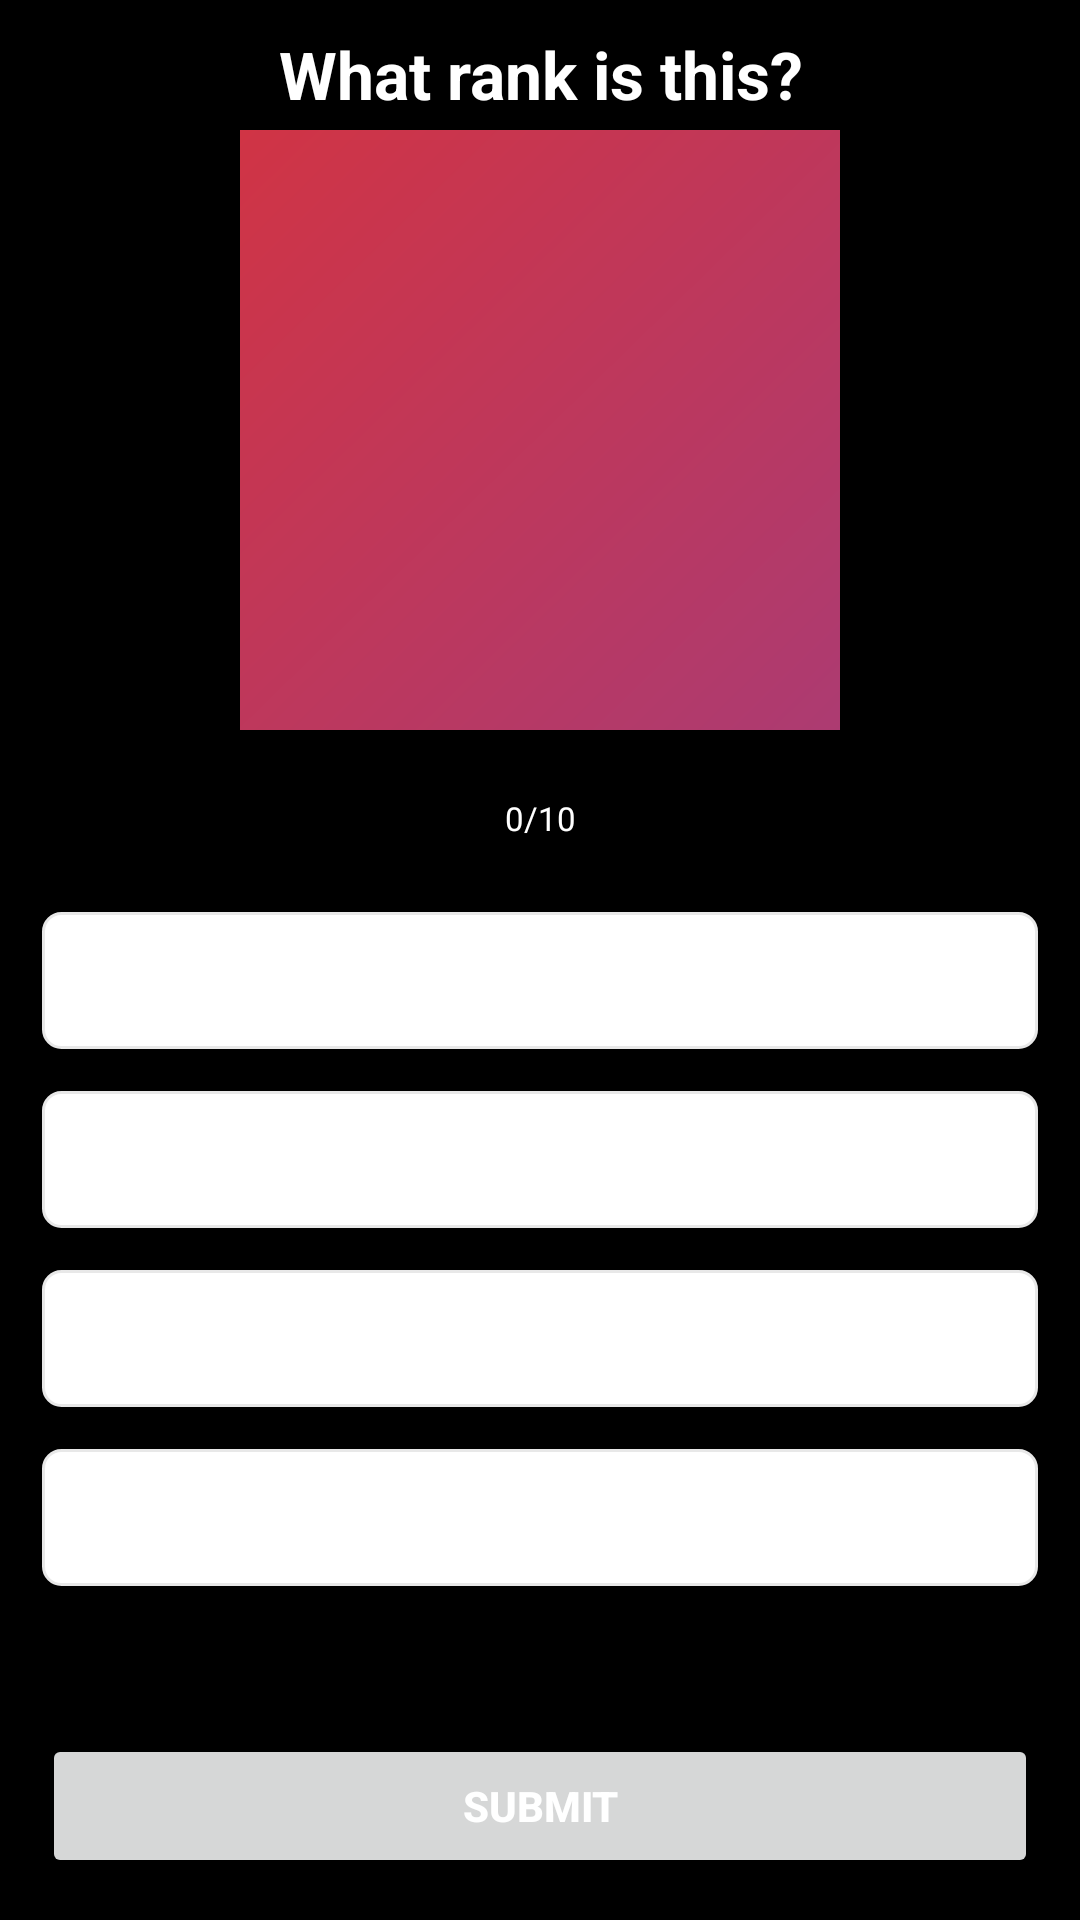

Reconstruct the res/layout file that produces this screen, plus the resources it refers to.
<!-- AndroidManifest.xml: application theme Theme.ArmyRankTest -->
<!-- res/layout/activity_quiz_questions.xml -->
<?xml version="1.0" encoding="utf-8"?>
<androidx.constraintlayout.widget.ConstraintLayout
    xmlns:android="http://schemas.android.com/apk/res/android"
    xmlns:app="http://schemas.android.com/apk/res-auto"
    xmlns:tools="http://schemas.android.com/tools"
    android:layout_width="match_parent"
    android:layout_height="match_parent"
    tools:context=".QuizQuestionsActivity"
    android:background="@color/black">


    <TextView
        android:id="@+id/tvQuestion"
        android:layout_width="match_parent"
        android:layout_height="wrap_content"
        android:layout_marginTop="10dp"
        android:gravity="center"
        android:text="What rank is this?"
        android:textColor="@color/white"
        android:textSize="22sp"
        android:textStyle="bold"
        app:layout_constraintStart_toStartOf="parent"
        app:layout_constraintTop_toTopOf="parent" />

    <ImageView
        android:id="@+id/ivImage"
        android:layout_width="match_parent"
        android:layout_height="200dp"
        android:layout_marginTop="4dp"
        android:src="@drawable/ic_launcher_background"
        app:layout_constraintStart_toStartOf="parent"
        app:layout_constraintTop_toBottomOf="@+id/tvQuestion" />


    <ProgressBar
        android:id="@+id/progressBar"
        style="@style/Widget.AppCompat.ProgressBar.Horizontal"
        android:layout_width="0dp"
        android:layout_height="wrap_content"
        android:layout_marginTop="2dp"
        android:layout_weight="1"
        android:max="28"
        android:minHeight="10dp"
        android:progress="0"
        app:layout_constraintEnd_toEndOf="parent"
        app:layout_constraintStart_toStartOf="parent"
        app:layout_constraintTop_toBottomOf="@+id/ivImage" />

    <TextView
        android:id="@+id/tvProgress"
        android:layout_width="wrap_content"
        android:layout_height="wrap_content"
        android:gravity="center"
        android:padding="10dp"
        android:text="0/10"
        android:textColor="@color/white"
        android:textSize="11sp"
        app:layout_constraintEnd_toEndOf="parent"
        app:layout_constraintStart_toStartOf="parent"
        app:layout_constraintTop_toBottomOf="@+id/progressBar" />


    <TextView
        android:id="@+id/tvOptionOne"
        android:layout_width="match_parent"
        android:layout_height="wrap_content"
        android:layout_margin="14dp"
        android:background="@drawable/default_option_border_bg"
        android:gravity="center"
        android:padding="12dp"
        android:textColor="#7A8089"
        android:textSize="16sp"
        app:layout_constraintStart_toStartOf="parent"
        app:layout_constraintTop_toBottomOf="@+id/tvProgress"
        tools:text="Apple" />

    <TextView
        android:id="@+id/tvOptionTwo"
        android:layout_width="match_parent"
        android:layout_height="wrap_content"
        android:layout_margin="14dp"
        android:layout_marginTop="4dp"
        android:background="@drawable/default_option_border_bg"
        android:gravity="center"
        android:padding="12dp"
        android:textColor="#7A8089"
        android:textSize="16sp"
        app:layout_constraintEnd_toEndOf="@+id/tvOptionOne"
        app:layout_constraintStart_toStartOf="@+id/tvOptionOne"
        app:layout_constraintTop_toBottomOf="@+id/tvOptionOne"
        tools:text="Dog" />

    <TextView
        android:id="@+id/tvOptionThree"
        android:layout_width="match_parent"
        android:layout_height="wrap_content"
        android:layout_margin="14dp"
        android:layout_marginTop="4dp"
        android:background="@drawable/default_option_border_bg"
        android:gravity="center"
        android:padding="12dp"
        android:textColor="#7A8089"
        android:textSize="16sp"
        app:layout_constraintEnd_toEndOf="@+id/tvOptionTwo"
        app:layout_constraintStart_toStartOf="@+id/tvOptionTwo"
        app:layout_constraintTop_toBottomOf="@+id/tvOptionTwo"
        tools:text="Cat" />

    <TextView
        android:id="@+id/tvOptionFour"
        android:layout_width="match_parent"
        android:layout_height="wrap_content"
        android:layout_margin="14dp"
        android:background="@drawable/default_option_border_bg"
        android:gravity="center"
        android:padding="12dp"
        android:textColor="#7A8089"
        android:textSize="16sp"
        app:layout_constraintEnd_toEndOf="@+id/tvOptionThree"
        app:layout_constraintStart_toStartOf="@+id/tvOptionThree"
        app:layout_constraintTop_toBottomOf="@+id/tvOptionThree"
        tools:text="Snake" />


    <Button
        android:id="@+id/btn_submit"
        android:layout_width="match_parent"
        android:layout_height="wrap_content"
        android:layout_margin="14dp"
        android:padding="10dp"
        android:text="Submit"
        android:textColor="@color/white"
        android:textSize="14sp"
        android:textStyle="bold"
        app:layout_constraintBottom_toBottomOf="parent"
        app:layout_constraintStart_toStartOf="parent" />


</androidx.constraintlayout.widget.ConstraintLayout>
<!-- resources referenced by this layout -->
<resources>
  <color name="black">#FF000000</color>
  <color name="white">#FFFFFFFF</color>
  <!-- drawable default_option_border_bg (drawable) -->
  <?xml version="1.0" encoding="utf-8"?>
  <shape xmlns:android="http://schemas.android.com/apk/res/android"
      android:shape="rectangle">
  
      <stroke
          android:width="1dp"
          android:color="#E8E8E8"/>
      <solid android:color="@color/white"/>
  
      <corners android:radius="6dp"/>
  
  </shape>
  <!-- drawable ic_launcher_background (drawable-ldpi) -->
  <vector xmlns:android="http://schemas.android.com/apk/res/android"
      xmlns:aapt="http://schemas.android.com/aapt"
      android:width="108dp"
      android:height="108dp"
      android:viewportWidth="108"
      android:viewportHeight="108">
    <group android:scaleX="0.2109375"
        android:scaleY="0.2109375">
      <group>
        <clip-path
            android:pathData="M0,0h512v512h-512z"/>
        <path
            android:pathData="M0,0h512v512h-512z">
          <aapt:attr name="android:fillColor">
            <gradient 
                android:startY="-238.592"
                android:startX="-219.136"
                android:endY="748.032"
                android:endX="742.912"
                android:type="linear">
              <item android:offset="0" android:color="#FFE03131"/>
              <item android:offset="1" android:color="#FF9C3E86"/>
            </gradient>
          </aapt:attr>
        </path>
      </group>
    </group>
  </vector>
  <style name="Theme.ArmyRankTest" parent="Theme.MaterialComponents.DayNight.NoActionBar">
          
  
          
          <item name="colorPrimary">@color/army_yellow</item>
          
          <item name="colorPrimaryVariant">@color/army_yellow</item>
  
          <item name="colorOnPrimary">@color/white</item>
          
          <item name="colorSecondary">@color/teal_200</item>
          <item name="colorSecondaryVariant">@color/teal_700</item>
          <item name="colorOnSecondary">@color/gray</item>
  
          
          <item name="android:statusBarColor" tools:targetApi="l">?attr/colorPrimaryVariant</item>
          
      </style>
  <color name="army_yellow">#FFCB05</color>
  <color name="teal_200">#FF03DAC5</color>
  <color name="teal_700">#FF018786</color>
  <color name="gray">#5E5E5E</color>
</resources>
